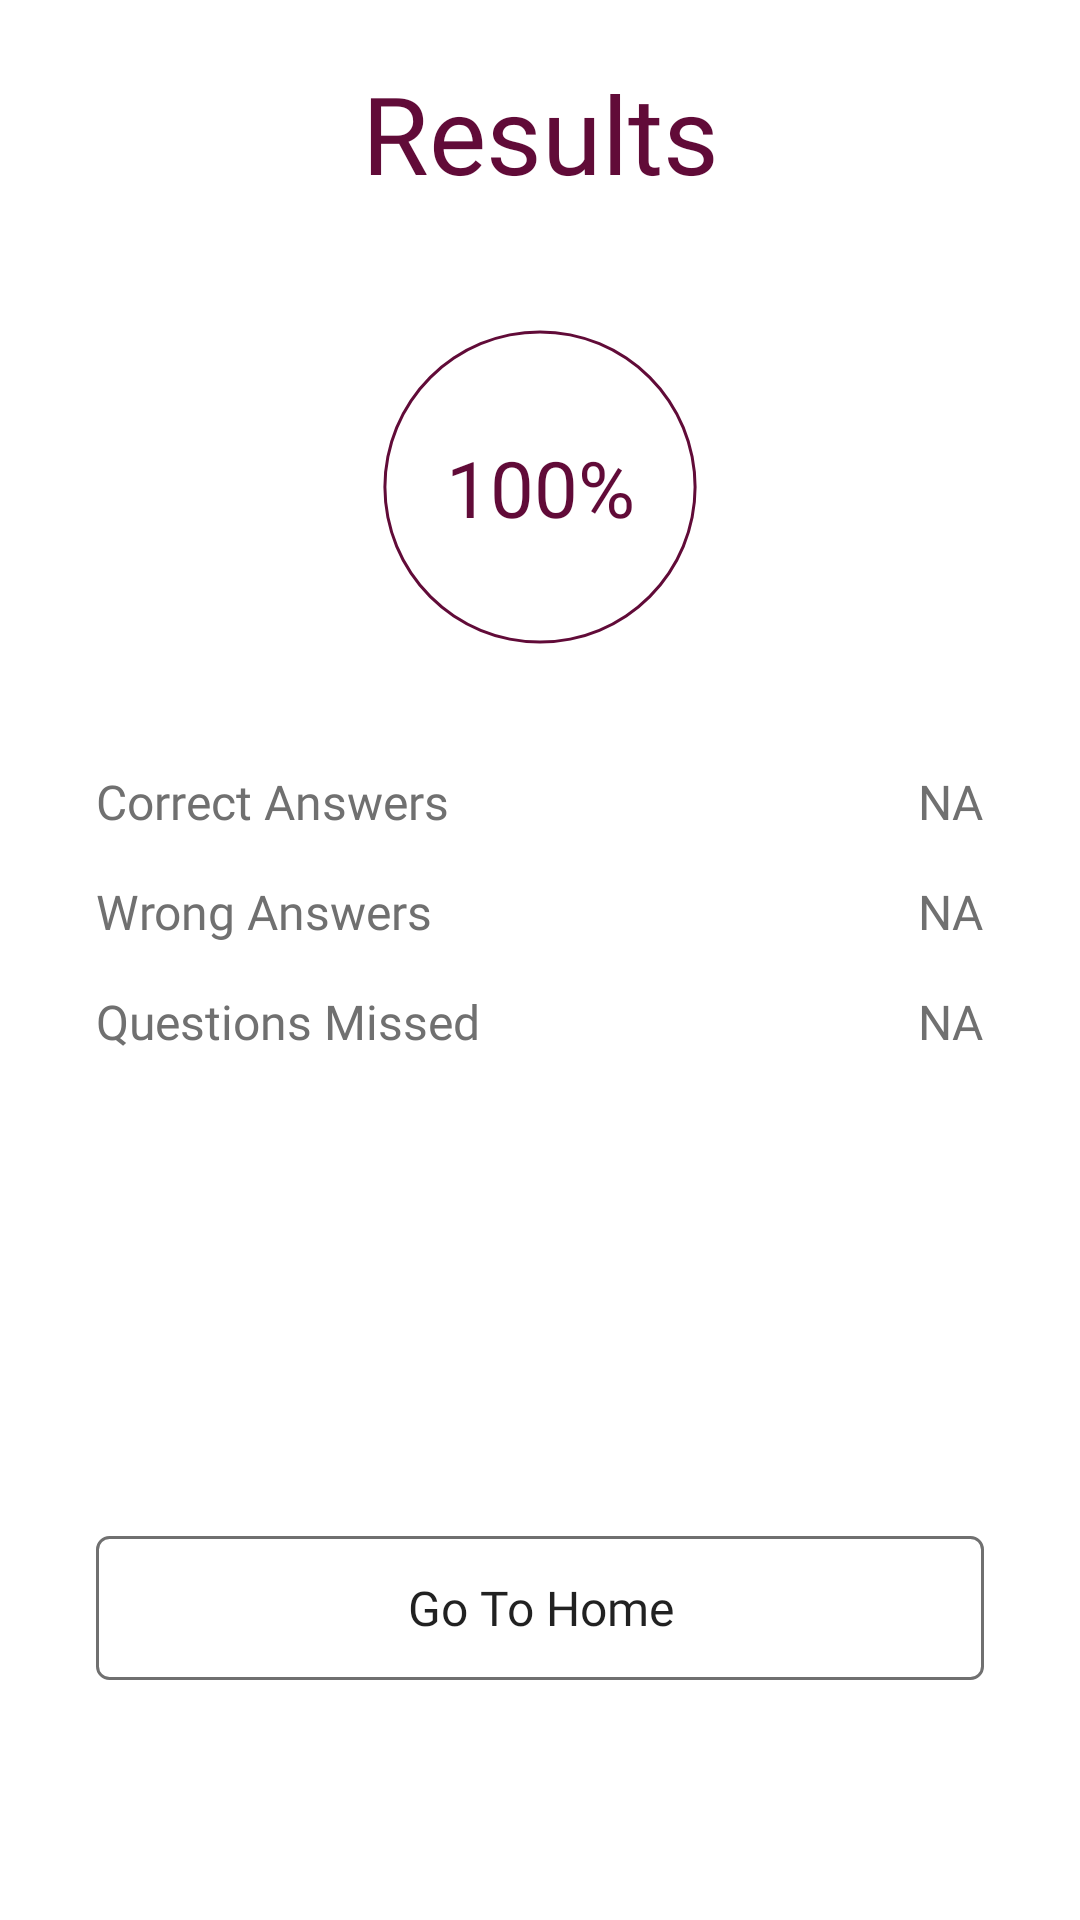

Android layout source for this screen:
<!-- AndroidManifest.xml: application theme AppTheme -->
<!-- res/layout/fragment_result.xml -->
<?xml version="1.0" encoding="utf-8"?>

<androidx.constraintlayout.widget.ConstraintLayout xmlns:android="http://schemas.android.com/apk/res/android"
    xmlns:app="http://schemas.android.com/apk/res-auto"
    xmlns:tools="http://schemas.android.com/tools"
    android:layout_width="match_parent"
    android:layout_height="match_parent"
    tools:context=".ResultFragment"
    android:background="#fff">

    <TextView
        android:id="@+id/results_title"
        android:layout_width="wrap_content"
        android:layout_height="wrap_content"
        android:layout_marginStart="32dp"
        android:layout_marginTop="20dp"
        android:layout_marginEnd="32dp"
        android:fontFamily="@font/crimson_text"
        android:text="Results"
        android:textColor="@color/colorPrimaryDark"
        android:textSize="36sp"
        app:layout_constraintEnd_toEndOf="parent"
        app:layout_constraintStart_toStartOf="parent"
        app:layout_constraintTop_toTopOf="parent" />

    <ProgressBar
        android:id="@+id/results_progress"
        style="@style/Widget.AppCompat.ProgressBar.Horizontal"
        android:layout_width="128dp"
        android:layout_height="128dp"
        android:layout_marginTop="30dp"
        android:indeterminate="false"
        android:indeterminateDrawable="@drawable/circular_progress"
        android:progress="100"
        android:progressDrawable="@drawable/circular_progress"
        app:layout_constraintEnd_toEndOf="parent"
        app:layout_constraintStart_toStartOf="parent"
        app:layout_constraintTop_toBottomOf="@+id/results_title" />

    <TextView
        android:id="@+id/results_percent"
        android:layout_width="wrap_content"
        android:layout_height="wrap_content"
        android:fontFamily="@font/work_sans"
        android:text="100%"
        android:textColor="@color/colorPrimaryDark"
        android:textSize="26sp"
        app:layout_constraintBottom_toBottomOf="@+id/results_progress"
        app:layout_constraintEnd_toEndOf="@+id/results_progress"
        app:layout_constraintStart_toStartOf="@+id/results_progress"
        app:layout_constraintTop_toTopOf="@+id/results_progress" />

    <TextView
        android:id="@+id/results_correct"
        android:layout_width="wrap_content"
        android:layout_height="wrap_content"
        android:layout_marginStart="32dp"
        android:layout_marginTop="30dp"
        android:text="Correct Answers"
        android:textColor="@color/colorLightText"
        android:textSize="16sp"
        android:fontFamily="@font/work_sans"
        app:layout_constraintStart_toStartOf="parent"
        app:layout_constraintTop_toBottomOf="@+id/results_progress" />

    <TextView
        android:id="@+id/results_wrong"
        android:layout_width="wrap_content"
        android:layout_height="wrap_content"
        android:layout_marginStart="32dp"
        android:layout_marginTop="15dp"
        android:text="Wrong Answers"
        android:textColor="@color/colorLightText"
        android:textSize="16sp"
        android:fontFamily="@font/work_sans"
        app:layout_constraintStart_toStartOf="parent"
        app:layout_constraintTop_toBottomOf="@+id/results_correct" />

    <TextView
        android:id="@+id/results_missed"
        android:layout_width="wrap_content"
        android:layout_height="wrap_content"
        android:layout_marginStart="32dp"
        android:layout_marginTop="15dp"
        android:text="Questions Missed"
        android:textColor="@color/colorLightText"
        android:textSize="16sp"
        android:fontFamily="@font/work_sans"
        app:layout_constraintStart_toStartOf="parent"
        app:layout_constraintTop_toBottomOf="@+id/results_wrong" />

    <TextView
        android:id="@+id/results_correct_text"
        android:layout_width="wrap_content"
        android:layout_height="wrap_content"
        android:layout_marginEnd="32dp"
        android:text="NA"
        android:textColor="@color/colorLightText"
        android:textSize="16sp"
        android:fontFamily="@font/work_sans"
        app:layout_constraintEnd_toEndOf="parent"
        app:layout_constraintTop_toTopOf="@+id/results_correct" />

    <TextView
        android:id="@+id/results_wrong_text"
        android:layout_width="wrap_content"
        android:layout_height="wrap_content"
        android:layout_marginTop="15dp"
        android:layout_marginEnd="32dp"
        android:text="NA"
        android:textColor="@color/colorLightText"
        android:textSize="16sp"
        android:fontFamily="@font/work_sans"
        app:layout_constraintEnd_toEndOf="parent"
        app:layout_constraintTop_toBottomOf="@+id/results_correct_text" />

    <TextView
        android:id="@+id/results_missed_text"
        android:layout_width="wrap_content"
        android:layout_height="wrap_content"
        android:layout_marginTop="15dp"
        android:layout_marginEnd="32dp"
        android:text="NA"
        android:textColor="@color/colorLightText"
        android:textSize="16sp"
        android:fontFamily="@font/work_sans"
        app:layout_constraintEnd_toEndOf="parent"
        app:layout_constraintTop_toBottomOf="@+id/results_wrong_text" />

    <Button
        android:id="@+id/results_home_btn"
        android:layout_width="0dp"
        android:layout_height="wrap_content"
        android:layout_marginStart="32dp"
        android:layout_marginEnd="32dp"
        android:layout_marginBottom="80dp"
        android:background="@drawable/outline_light_btn_bg"
        android:fontFamily="@font/work_sans"
        android:text="Go To Home"
        android:textAllCaps="false"
        android:textSize="16sp"
        app:layout_constraintBottom_toBottomOf="parent"
        app:layout_constraintEnd_toEndOf="parent"
        app:layout_constraintStart_toStartOf="parent" />
</androidx.constraintlayout.widget.ConstraintLayout>
<!-- resources referenced by this layout -->
<resources>
  <color name="colorLightText">#707070</color>
  <color name="colorPrimaryDark">#610B38</color>
  <!-- drawable circular_progress (drawable) -->
  <?xml version="1.0" encoding="utf-8"?>
  <rotate xmlns:android="http://schemas.android.com/apk/res/android"
      android:fromDegrees="270"
      android:toDegrees="270">
      <shape
          android:innerRadiusRatio="2.5"
          android:shape="ring"
          android:thickness="1dp"
          android:useLevel="true">
  
          <gradient
              android:angle="0"
              android:endColor="@color/colorPrimaryDark"
              android:startColor="@color/colorPrimaryDark"
              android:type="sweep"
              android:useLevel="false" />
      </shape>
  </rotate>
  <!-- drawable outline_light_btn_bg (drawable) -->
  <?xml version="1.0" encoding="utf-8"?>
  
  <selector xmlns:android="http://schemas.android.com/apk/res/android">
      <item>
          <shape>
              <stroke android:color="@color/colorLightText" android:width="1dp" />
              <corners android:radius="4dp" />
          </shape>
      </item>
  </selector>
  <style name="AppTheme" parent="Theme.AppCompat.Light.DarkActionBar">
          
          <item name="colorPrimary">@color/colorPrimary</item>
          <item name="colorPrimaryDark">@color/colorPrimaryDark</item>
          <item name="colorAccent">@color/colorAccent</item>
      </style>
  <color name="colorPrimary">#610B38</color>
  <color name="colorAccent">#FF3B00</color>
</resources>
